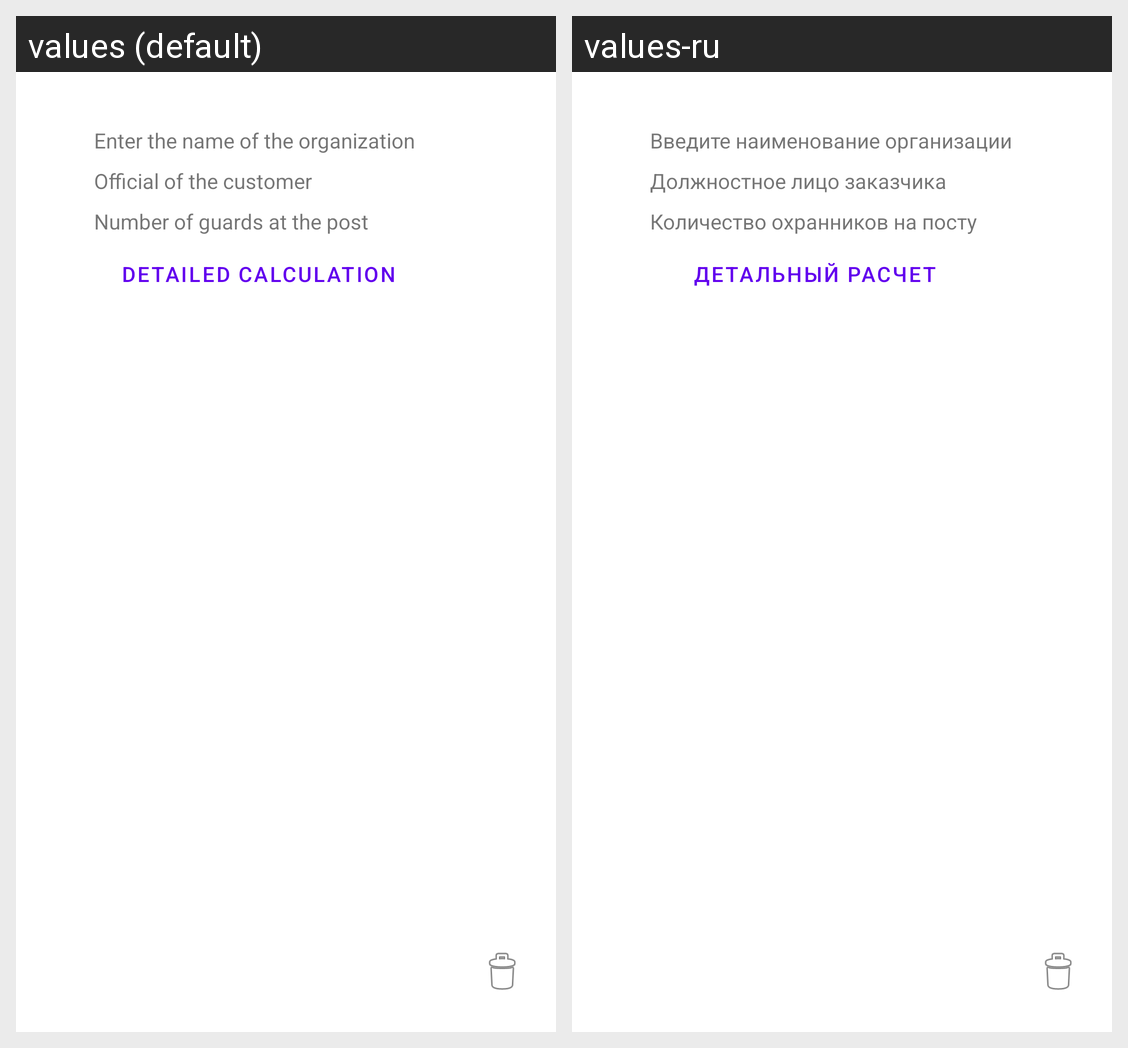

Here is an Android app screen in its default locale and in the app's own translations. Write out the translated-string differences for the strings that appear on this screen.
Android screen res/layout/card_list_nmck.xml rendered under 2 locales, left to right: values (default), values-ru. Device: Nexus 5 (rendered at 1080×1920; each locale shown at half size, 540×960, under a caption strip naming it); theme Theme.MyApplication.
Strings drawn on this screen, with the default value and each locale's value (text and hints the layout hard-codes, and strings that could not be matched under every locale, appear in the picture but are not listed):

edit_nmck_author
  values: Official of the customer
  values-ru: Должностное лицо заказчика

number_guards
  values: Number of guards at the post
  values-ru: Количество охранников на посту

Name_organization
  values: Enter the name of the organization
  values-ru: Введите наименование организации

next_calculation
  values: Detailed calculation
  values-ru: Детальный расчет
